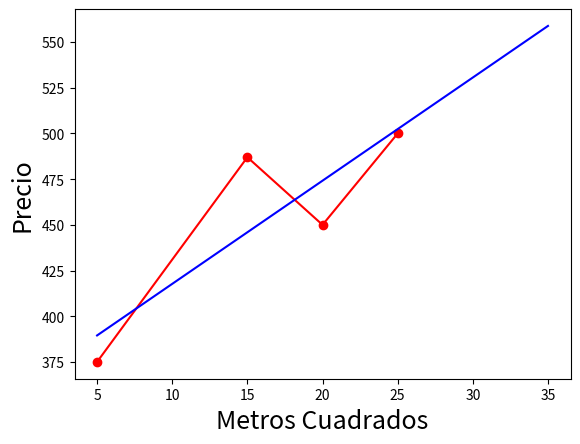

Source code (Python):
import numpy as np
import matplotlib.pyplot as plt

# paso 1. Calculo de la pendiente. (b)
def slope(x, y):
  n = len(x)
  s1 = 0
  s2 = sum(y)*sum(x)
  s3 = 0
  s4 = (sum(x))**2

  for i in range(n):
    s1 = s1 + y[i]*x[i]
    s3 = s3 + x[i]**2

  b = ( n*s1 - s2 )/( n*s3 - s4 )
  return b

# paso 2. Calculo del intercepto
def intercept(x, y, b):
  mx = np.mean(x)
  my = np.mean(y)
  a = my - b*mx
  return a

def regresion(x, y):
  b = slope(x, y)
  a = intercept(x, y, b)
  t = np.linspace(x[0], 35, 50)
  X = a + b*t
  print(X[-1])
  plt.plot(x,y, 'r-o')
  plt.plot(t,X, 'b')
  plt.xlabel('Metros Cuadrados', fontsize=18)
  plt.ylabel('Precio', fontsize=18)
  plt.show()


if(__name__=='__main__'):
  # meses = [1, 2, 3, 4, 5, 6]
  # ventas = [7000, 9000, 5000, 11000, 10000, 13000]
  # regresion(meses, ventas)
  metros = [5,15,20,25]
  precio = [375,487,450,500]
  regresion(metros, precio)


